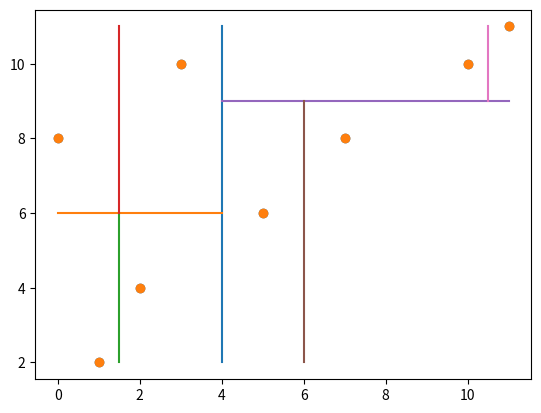

Source code (Python):
import numpy as np
import matplotlib.pyplot as plt
"""
特定列を基準にソート
axis_xy : xなら0 yなら1
"""
def sortxy(arr:np.ndarray,axis_xy:int,offset:int = 1):
    axis = axis_xy + offset # offset
    return arr[np.argsort(arr[:,axis])]

# test
arr = np.array([[1000000,2,50],
               [2000000,0,100],
               [3000000,1,200]])
r = sortxy(arr,0)

offset = 1
x_col = 0 + offset
y_col = 1 + offset
class Tree:
    def build(self,points):
        return Node().set_node(points,len(points) - 1,0)
class Node:
    def set_node(self,points:np.ndarray,right:int,depth:int):
        if right < 0:
            return None
        elif right == 0:
            return self.set_leaf(points[right],depth)
        
        axis = depth % 2
        sorted_points = sortxy(points[:right + 1],axis)
        if axis == 0:
            self.left_most = sorted_points[0][x_col]
            self.right_most = sorted_points[right][x_col]
        else:
            self.bottom_most = sorted_points[0][y_col]
            self.top_most = sorted_points[right][y_col]
        median = int(right / 2)
        self.border = (sorted_points[median][1:] + sorted_points[median+1][1:])/2.0
        self.location = sorted_points[median]
        self.depth = depth
        self.right_child = Node().set_node(sorted_points[median
                                                          + 1:],right -( median + 1),depth + 1)
        self.left_child = Node().set_node(sorted_points,median,depth + 1)
        
        #ここから先は関連付け
        if(axis == 0):
            if(not(self.right_child is None) and not(self.left_child is None)):
                self.top_most = self.right_child.top_most if self.right_child.top_most > self.left_child.top_most else self.left_child.top_most
                self.bottom_most = self.right_child.bottom_most if self.right_child.bottom_most < self.left_child.bottom_most else self.left_child.bottom_most
            elif not(self.right_child is None):
                self.top_most = self.right_childi.top_most
                self.bottom_most = self.right_child.bottom_most
            elif not(self.left_child is None):
                self.top_most = self.left_child.top_most
                self.bottom_most = self.left_child.bottom_most
            else:
                self.top_most = self.location[y_col]
                self.bottom_most = self.location[y_col]
        else:
            if(not(self.right_child is None) and not(self.left_child is None)):
                self.right_most = self.right_child.right_most if self.right_child.right_most > self.left_child.right_most else self.left_child.right_most
                self.left_most = self.right_child.left_most if self.right_child.left_most < self.left_child.left_most else self.left_child.left_most
            elif not(self.right_child is None):
                self.right_most = self.right_child.right_most
                self.left_most = self.right_child.left_most
            elif not(self.left_child is None):
                self.right_most = self.left_child.right_most
                self.left_most = self.left_child.left_most
            else:
                self.right_most = self.location[x_col]
                self.left_most = self.location[x_col]
                
        return self
    def set_leaf(self,location:np.ndarray,depth:int):
        self.location = location
        self.left_child = None
        self.right_child = None
        self.depth = depth
        self.left_most = location[x_col]
        self.right_most = location[x_col]
        self.top_most = location[y_col]
        self.bottom_most = location[y_col]
        return self

points = [[1,2],
          [2,4],
          [5,6],
          [7,8],
          [3,10],
          [11,11],
         [10,10],
         [0,8]]
points = np.array([[i,*p] for i, p in enumerate(points)])
node = Tree().build(points)
plt.scatter(points[:,1],points[:,2])

def report_subtree(node:Node,parent:Node=None,parent_border_axis:tuple = None,draw_border:tuple = None):
    """
    draw_border:tuple = (max_x,min_x,max_y,min_y)
    """
    if node.left_child is None and node.right_child is None:
        return [node.location]
    pba = parent_border_axis
    if not (draw_border is None) :
        xmax,xmin,ymax,ymin = draw_border
        s = node.border.copy()
        e = [0,0]
        if parent is None:
            s[1] = ymax
            e = np.array([s[0],ymin])
            pba = (s[0],None)
        else:
            if pba[0] is None:
                y = ymax if(pba[1] < s[1]) else ymin
                s[1] = pba[1]
                e = np.array([s[0],y])
                pba = (s[0],None)
            else: #つまり親がy軸と並行
                x = xmax if(pba[0] < s[0]) else xmin
                s[0] = pba[0]
                e = np.array([x,s[1]])
                pba = (None,s[1])
        plt.plot([s[0],e[0]],[s[1],e[1]])
    arr = []
    if not (node.left_child is None):
        arr += report_subtree(node.left_child,node,pba,draw_border)
    if not (node.right_child is None):
        arr += report_subtree(node.right_child,node,pba,draw_border)
    return arr

# test
points
plt.scatter(points[:,1],points[:,2])
report_subtree(node,draw_border=(points[:,1].max(),points[:,1].min(),points[:,2].max(),points[:,2].min()))
plt.show()

g = [1,2]
_ ,z = g
z

